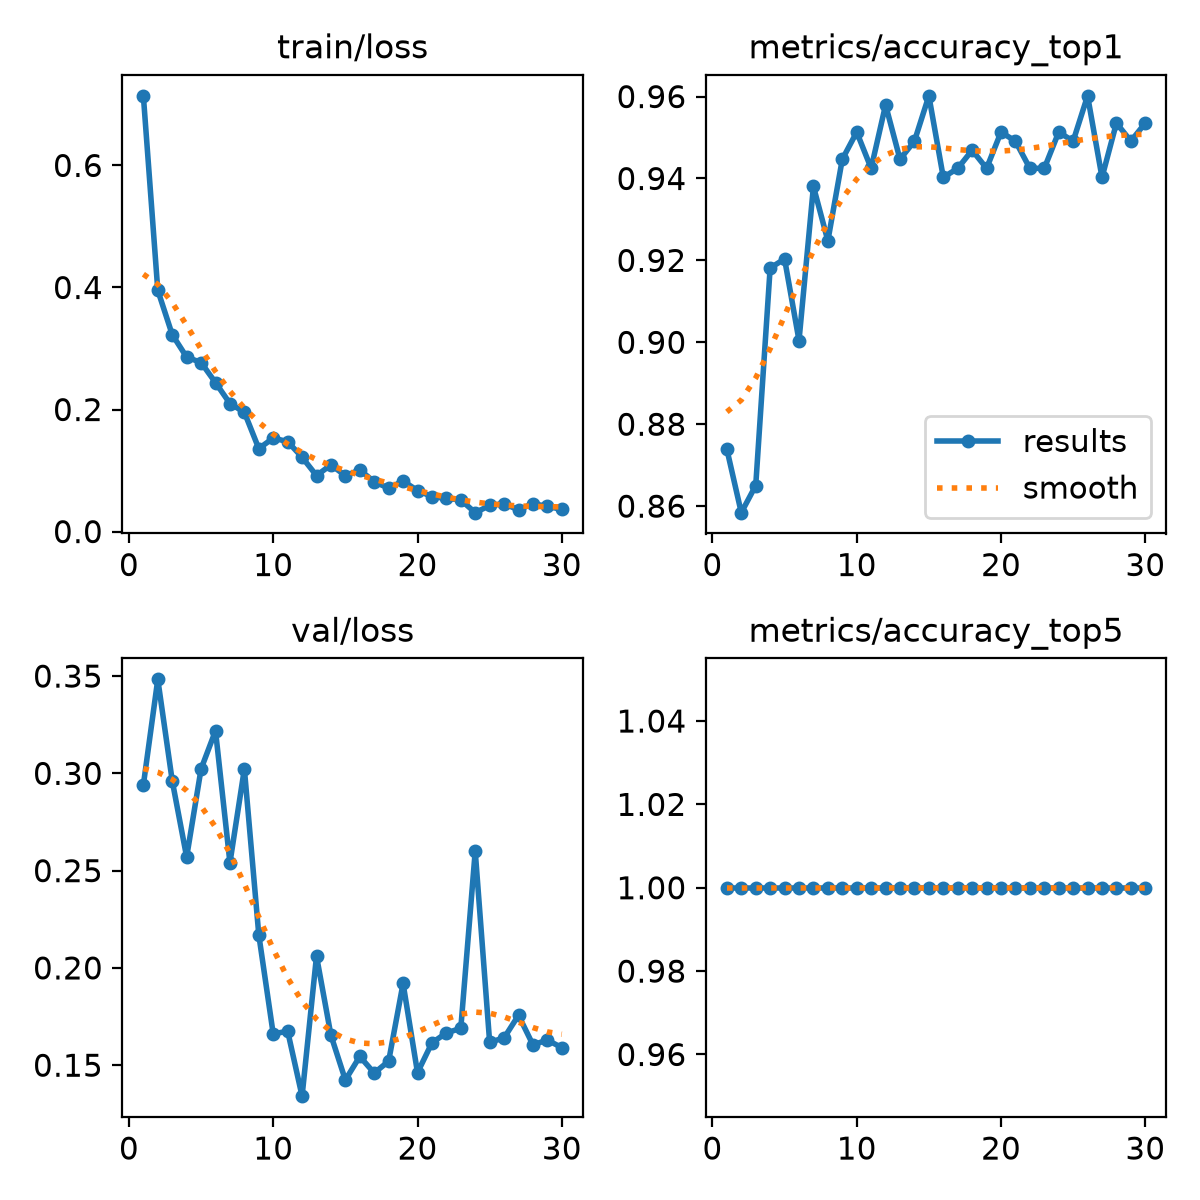

Source data for this figure (header and first rows):
epoch, time, train/loss, metrics/accuracy_top1, metrics/accuracy_top5, val/loss, lr/pg0, lr/pg1, lr/pg2
1, 36.77, 0.714, 0.8739, 1, 0.294, 0.0004722, 0.0004722, 0.0004722
2, 72.62, 0.3954, 0.8584, 1, 0.3483, 0.0009172, 0.0009172, 0.0009172
3, 106.7, 0.3227, 0.865, 1, 0.2962, 0.001331, 0.001331, 0.001331
4, 140.7, 0.2859, 0.9181, 1, 0.257, 0.001288, 0.001288, 0.001288
5, 174.7, 0.277, 0.9204, 1, 0.3023, 0.00124, 0.00124, 0.00124
6, 208.8, 0.2441, 0.9004, 1, 0.3219, 0.001193, 0.001193, 0.001193
7, 291, 0.2098, 0.9381, 1, 0.2541, 0.001146, 0.001146, 0.001146
8, 325.6, 0.1955, 0.9248, 1, 0.3023, 0.001099, 0.001099, 0.001099
9, 364.3, 0.136, 0.9447, 1, 0.217, 0.001052, 0.001052, 0.001052
10, 398.5, 0.1532, 0.9513, 1, 0.1661, 0.001005, 0.001005, 0.001005
11, 432.8, 0.1474, 0.9425, 1, 0.1675, 0.0009574, 0.0009574, 0.0009574
12, 466.5, 0.1218, 0.958, 1, 0.1341, 0.0009103, 0.0009103, 0.0009103
13, 530.8, 0.09174, 0.9447, 1, 0.2061, 0.0008631, 0.0008631, 0.0008631
14, 655.9, 0.1094, 0.9491, 1, 0.1654, 0.000816, 0.000816, 0.000816
15, 690.4, 0.09156, 0.9602, 1, 0.1424, 0.0007688, 0.0007688, 0.0007688
16, 725, 0.1009, 0.9403, 1, 0.1545, 0.0007216, 0.0007216, 0.0007216
17, 759, 0.08174, 0.9425, 1, 0.146, 0.0006745, 0.0006745, 0.0006745
18, 792.8, 0.07102, 0.9469, 1, 0.1521, 0.0006273, 0.0006273, 0.0006273
19, 826.8, 0.08288, 0.9425, 1, 0.192, 0.0005802, 0.0005802, 0.0005802
20, 864, 0.06718, 0.9513, 1, 0.1462, 0.000533, 0.000533, 0.000533
21, 901.8, 0.05742, 0.9491, 1, 0.1615, 0.0004859, 0.0004859, 0.0004859
22, 938.9, 0.05445, 0.9425, 1, 0.1666, 0.0004387, 0.0004387, 0.0004387
23, 973.8, 0.05192, 0.9425, 1, 0.169, 0.0003915, 0.0003915, 0.0003915
24, 1044, 0.031, 0.9513, 1, 0.26, 0.0003444, 0.0003444, 0.0003444
25, 1132, 0.04274, 0.9491, 1, 0.1618, 0.0002972, 0.0002972, 0.0002972
26, 1202, 0.04571, 0.9602, 1, 0.164, 0.0002501, 0.0002501, 0.0002501
27, 1291, 0.03548, 0.9403, 1, 0.1757, 0.0002029, 0.0002029, 0.0002029
28, 1324, 0.04583, 0.9535, 1, 0.1605, 0.0001558, 0.0001558, 0.0001558
29, 1358, 0.04116, 0.9491, 1, 0.1629, 0.0001086, 0.0001086, 0.0001086
30, 1392, 0.03641, 0.9535, 1, 0.159, 6.1447e-05, 6.1447e-05, 6.1447e-05
